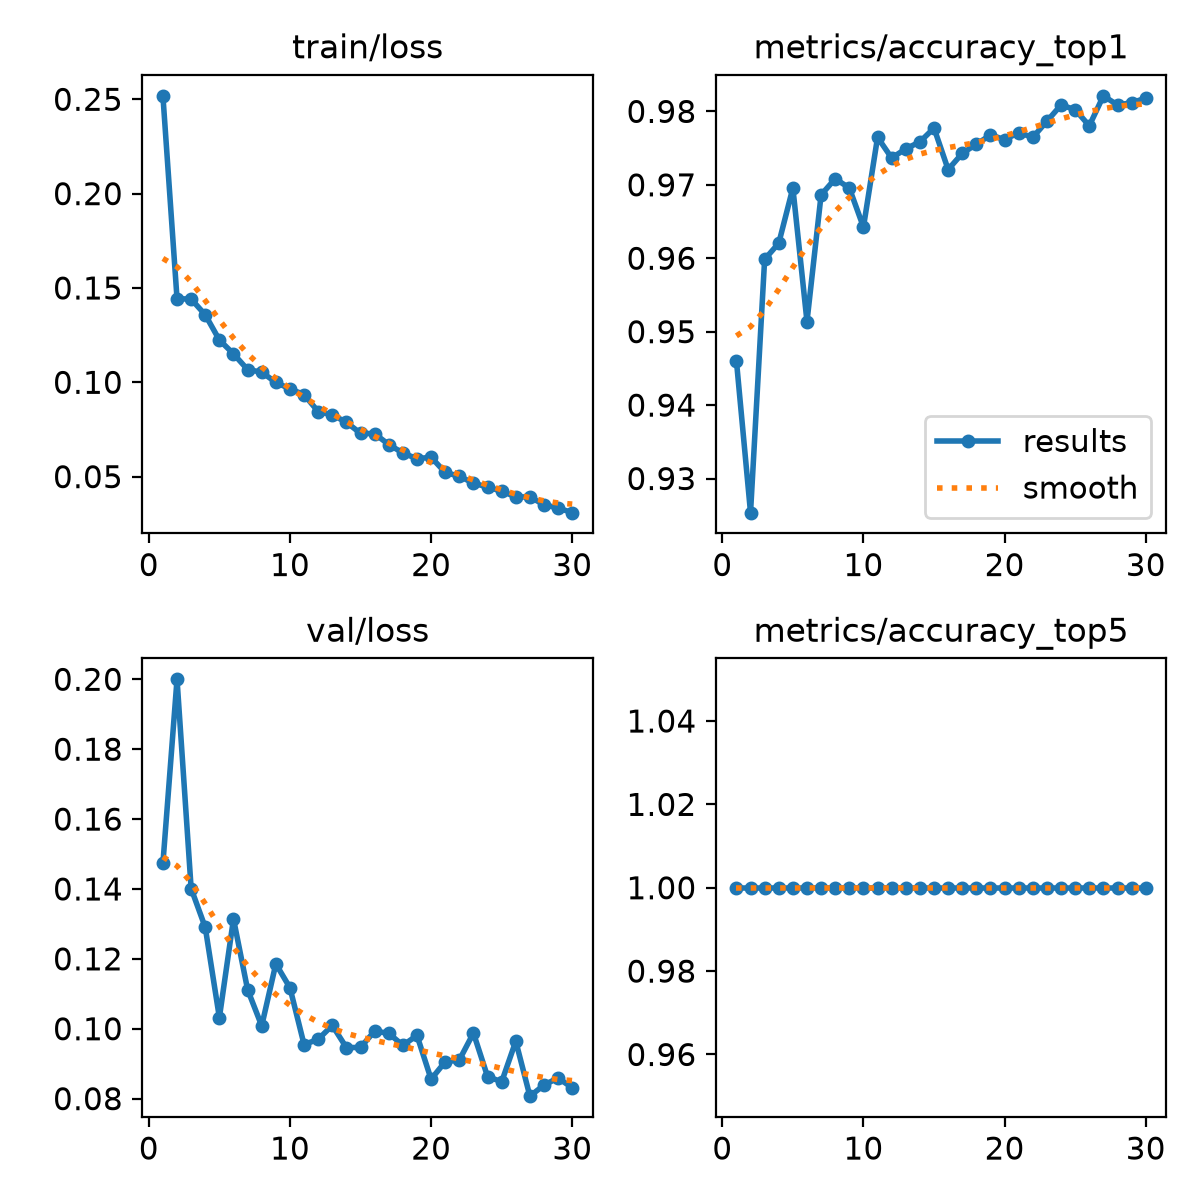

The file beside this chart, header and first rows:
epoch, time, train/loss, metrics/accuracy_top1, metrics/accuracy_top5, val/loss, lr/pg0, lr/pg1, lr/pg2
1, 100.1, 0.2518, 0.946, 1, 0.1473, 0.0005529, 0.0005529, 0.0005529
2, 139.5, 0.1443, 0.9254, 1, 0.2, 0.001072, 0.001072, 0.001072
3, 159.2, 0.1441, 0.9598, 1, 0.1401, 0.001554, 0.001554, 0.001554
4, 179.4, 0.1358, 0.962, 1, 0.129, 0.001502, 0.001502, 0.001502
5, 198.6, 0.1224, 0.9696, 1, 0.1032, 0.001447, 0.001447, 0.001447
6, 218, 0.1151, 0.9514, 1, 0.1314, 0.001392, 0.001392, 0.001392
7, 237.4, 0.1067, 0.9686, 1, 0.1112, 0.001337, 0.001337, 0.001337
8, 257.7, 0.1054, 0.9708, 1, 0.1008, 0.001282, 0.001282, 0.001282
9, 277.2, 0.09994, 0.9696, 1, 0.1186, 0.001227, 0.001227, 0.001227
10, 296.4, 0.09654, 0.9642, 1, 0.1117, 0.001172, 0.001172, 0.001172
11, 465.1, 0.09346, 0.9765, 1, 0.09548, 0.001117, 0.001117, 0.001117
12, 573.9, 0.0845, 0.9737, 1, 0.09697, 0.001062, 0.001062, 0.001062
13, 689.1, 0.08273, 0.9749, 1, 0.101, 0.001007, 0.001007, 0.001007
14, 754.6, 0.07883, 0.9758, 1, 0.0946, 0.0009519, 0.0009519, 0.0009519
15, 775, 0.07295, 0.9777, 1, 0.09466, 0.0008968, 0.0008968, 0.0008968
16, 797.4, 0.07277, 0.9721, 1, 0.09933, 0.0008418, 0.0008418, 0.0008418
17, 831.7, 0.06702, 0.9743, 1, 0.09869, 0.0007868, 0.0007868, 0.0007868
18, 873.1, 0.06256, 0.9755, 1, 0.09525, 0.0007318, 0.0007318, 0.0007318
19, 892.2, 0.05948, 0.9768, 1, 0.09809, 0.0006768, 0.0006768, 0.0006768
20, 911.6, 0.06031, 0.9762, 1, 0.08556, 0.0006218, 0.0006218, 0.0006218
21, 975, 0.0522, 0.9771, 1, 0.09054, 0.0005668, 0.0005668, 0.0005668
22, 996.7, 0.05022, 0.9765, 1, 0.09106, 0.0005118, 0.0005118, 0.0005118
23, 1019, 0.04656, 0.9787, 1, 0.09877, 0.0004568, 0.0004568, 0.0004568
24, 1045, 0.04448, 0.9809, 1, 0.08632, 0.0004017, 0.0004017, 0.0004017
25, 1069, 0.04228, 0.9802, 1, 0.08482, 0.0003467, 0.0003467, 0.0003467
26, 1091, 0.03929, 0.978, 1, 0.09643, 0.0002917, 0.0002917, 0.0002917
27, 1118, 0.03924, 0.9821, 1, 0.08071, 0.0002367, 0.0002367, 0.0002367
28, 1152, 0.03513, 0.9809, 1, 0.08388, 0.0001817, 0.0001817, 0.0001817
29, 1186, 0.03335, 0.9812, 1, 0.08594, 0.0001267, 0.0001267, 0.0001267
30, 1210, 0.03091, 0.9818, 1, 0.08307, 7.1681e-05, 7.1681e-05, 7.1681e-05
